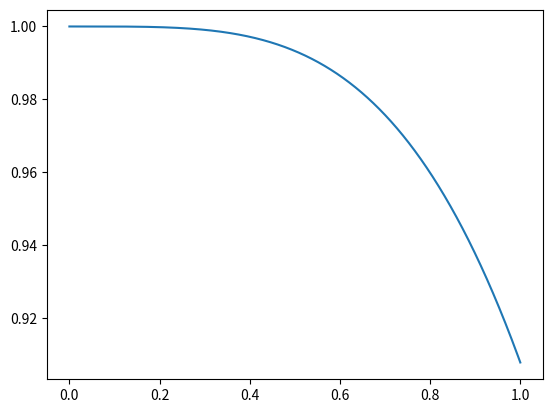

Recreate this plot in Python.
import matplotlib.pyplot as plt
import math
import numpy as np

h = 1E-4
xval = np.arange(0, 1, h) # creates x values
yval = np.ones(len(xval)) # preallocate v values

def f(c, x, y): #this is the function f(x)
    return np.exp(-c) - c - (x**3) - (y**3)

def bisectionMethod (A, B, x, y): 
    a = A
    b = B
    c = (a + b)/2 #defintion of xn according to the bisection method
    
    if abs(f(c, x, y)) <= 0.00005: #checks the the error is less than 
        return c #returns the x value
    if (f(a, x, y) * f(c, x, y)) >=0:
        return bisectionMethod(c, b, x, y) #eliminates the left side of x using recursion
    if (f(b, x, y) * f(c, x, y)) >= 0:
        return bisectionMethod(a, c, x, y) #eliminates the right side of x using recursion

for i in range(0, len(xval)-1):
    yval[i+1] = yval[i] + h * bisectionMethod(-5, 5, xval[i], yval[i])

plt.plot(xval, yval)
plt.show()